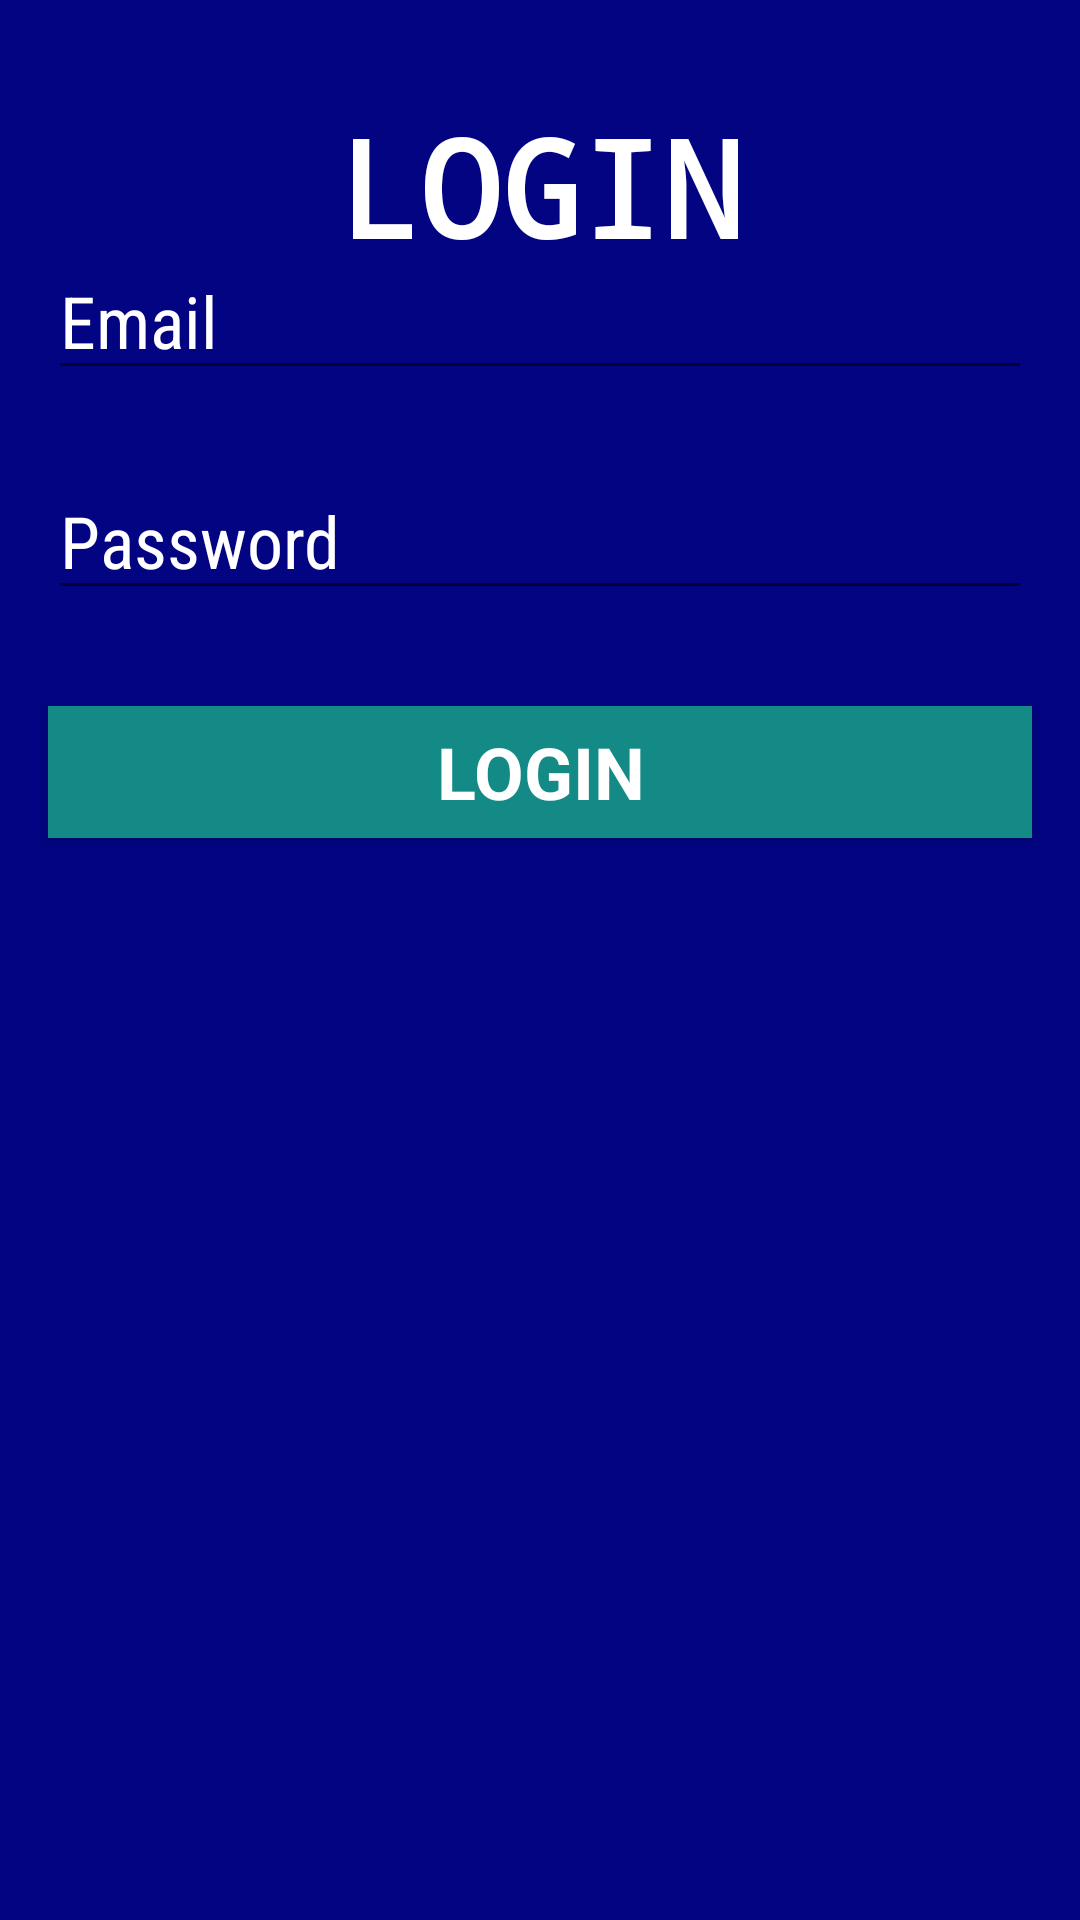

This screen was rendered from an Android layout file. Write that file and the resources it references.
<!-- AndroidManifest.xml: activity theme Theme.AppCompat.Light.NoActionBar -->
<!-- res/layout/activity_main.xml -->
<?xml version="1.0" encoding="utf-8"?>
<android.support.constraint.ConstraintLayout xmlns:android="http://schemas.android.com/apk/res/android"
    xmlns:app="http://schemas.android.com/apk/res-auto"
    xmlns:tools="http://schemas.android.com/tools"
    android:layout_width="match_parent"
    android:layout_height="match_parent"
    android:background="@color/colorPrimary"
    tools:context=".MainActivity">

    <EditText
        android:id="@+id/txtUser"
        android:layout_width="0dp"
        android:layout_height="wrap_content"
        android:layout_marginStart="16dp"
        android:layout_marginTop="8dp"
        android:layout_marginEnd="16dp"
        android:layout_marginBottom="8dp"
        android:ems="10"
        android:fontFamily="sans-serif-condensed"
        android:hint="Email"

        android:inputType="textEmailAddress"
        android:textColor="@color/colorInputText"
        android:textColorHint="@color/colorAccent"
        android:textSize="24sp"
        app:layout_constraintBottom_toTopOf="@+id/btnAccess"
        app:layout_constraintEnd_toEndOf="parent"
        app:layout_constraintHorizontal_bias="1.0"
        app:layout_constraintStart_toStartOf="parent"
        app:layout_constraintTop_toTopOf="parent"
        app:layout_constraintVertical_bias="0.427" />

    <EditText
        android:id="@+id/txtPassword"
        android:layout_width="0dp"
        android:layout_height="wrap_content"
        android:layout_marginStart="16dp"
        android:layout_marginTop="24dp"
        android:layout_marginEnd="16dp"
        android:ems="10"
        android:fontFamily="sans-serif-condensed"
        android:hint="Password"
        android:inputType="textPassword"
        android:textColor="@color/colorInputText"
        android:textColorHint="@color/colorAccent"
        android:textSize="24sp"
        app:layout_constraintEnd_toEndOf="parent"
        app:layout_constraintStart_toStartOf="parent"
        app:layout_constraintTop_toBottomOf="@+id/txtUser" />

    <TextView
        android:id="@+id/textView"
        android:layout_width="0dp"
        android:layout_height="wrap_content"
        android:layout_marginStart="8dp"
        android:layout_marginTop="32dp"
        android:layout_marginEnd="8dp"
        android:fontFamily="monospace"
        android:text="@string/MainActivity_button_login"
        android:textAlignment="center"
        android:textColor="@color/colorAccent"
        android:textFontWeight="Bold"
        android:textSize="45sp"
        android:textStyle="bold"
        app:autoSizeMaxTextSize="@android:dimen/app_icon_size"
        app:layout_constraintEnd_toEndOf="parent"
        app:layout_constraintHorizontal_bias="0.0"
        app:layout_constraintStart_toStartOf="parent"
        app:layout_constraintTop_toTopOf="parent" />

    <Button
        android:id="@+id/btnAccess"
        style="@style/Widget.AppCompat.Button.Colored"
        android:layout_width="0dp"
        android:layout_height="44dp"
        android:layout_marginStart="16dp"
        android:layout_marginTop="32dp"
        android:layout_marginEnd="16dp"
        android:background="@color/colorMainText"
        android:fontFamily="sans-serif"
        android:text="@string/MainActivity_button_login"
        android:textColor="@color/colorAccent"
        android:textSize="24sp"
        android:textStyle="bold"
        app:layout_constraintEnd_toEndOf="parent"
        app:layout_constraintHorizontal_bias="0.0"
        app:layout_constraintStart_toStartOf="parent"
        app:layout_constraintTop_toBottomOf="@+id/txtPassword" />
</android.support.constraint.ConstraintLayout>
<!-- resources referenced by this layout -->
<resources>
  <color name="colorAccent">#ffffff</color>
  <color name="colorInputText">#e5e5f2</color>
  <color name="colorMainText">#148a87</color>
  <color name="colorPrimary">#020481</color>
  <string name="MainActivity_button_login">LOGIN</string>
</resources>
